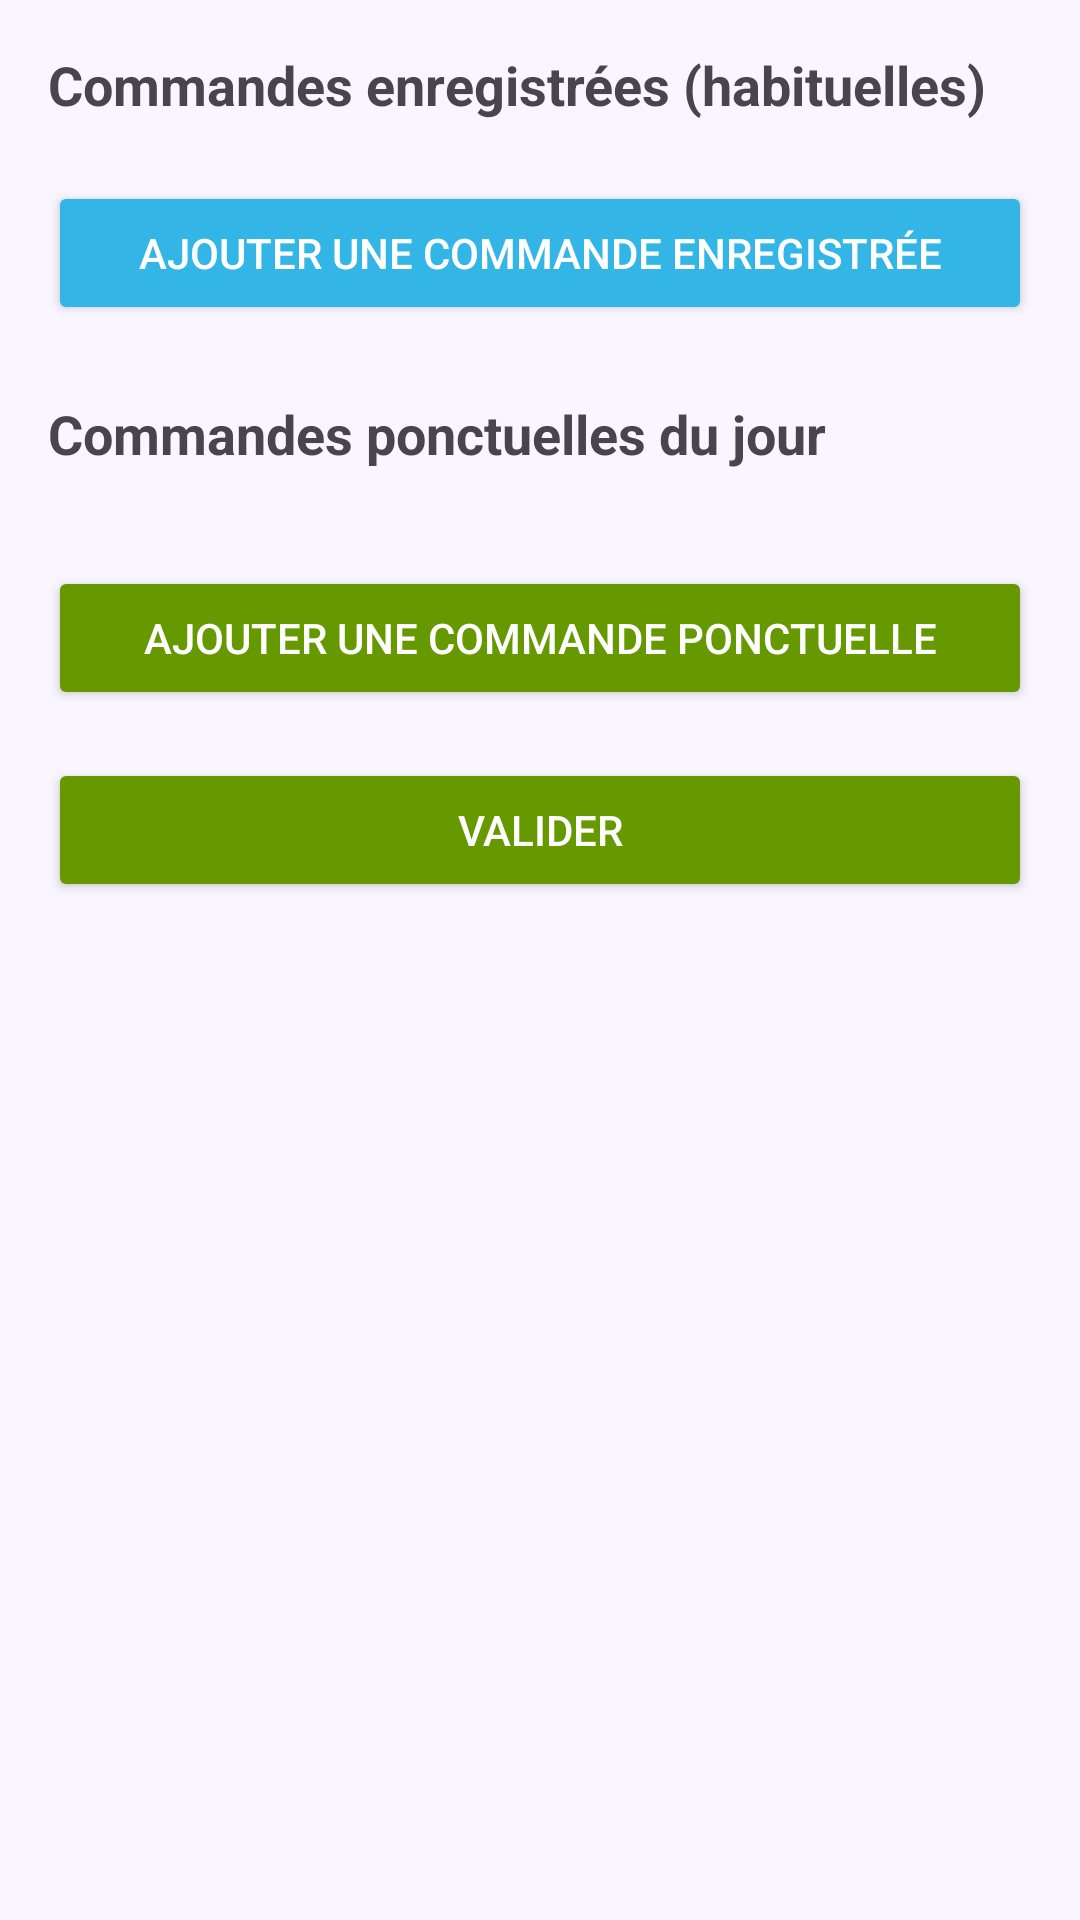

This screen was rendered from an Android layout file. Write that file and the resources it references.
<!-- AndroidManifest.xml: application theme Theme.Production -->
<!-- res/layout/activity_commandes_normales.xml -->
<?xml version="1.0" encoding="utf-8"?>
<ScrollView xmlns:android="http://schemas.android.com/apk/res/android"
    android:id="@+id/scrollCommandes"
    android:layout_width="match_parent"
    android:layout_height="match_parent"
    android:padding="16dp"
    android:background="#FAF6FF">

    <LinearLayout
        android:id="@+id/rootLayoutCommandes"
        android:layout_width="match_parent"
        android:layout_height="wrap_content"
        android:orientation="vertical">

        
        <TextView
            android:layout_width="wrap_content"
            android:layout_height="wrap_content"
            android:text="Commandes enregistrées (habituelles)"
            android:textStyle="bold"
            android:textSize="18sp"
            android:layout_marginBottom="8dp" />

        
        <LinearLayout
            android:id="@+id/layoutHabituelles"
            android:layout_width="match_parent"
            android:layout_height="wrap_content"
            android:orientation="vertical"
            android:layout_marginBottom="12dp" />

        
        <Button
            android:id="@+id/buttonAjouterHabituelle"
            android:layout_width="match_parent"
            android:layout_height="wrap_content"
            android:text="Ajouter une commande enregistrée"
            android:backgroundTint="@android:color/holo_blue_light"
            android:textColor="@android:color/white"
            android:layout_marginBottom="24dp" />

        
        <TextView
            android:layout_width="wrap_content"
            android:layout_height="wrap_content"
            android:text="Commandes ponctuelles du jour"
            android:textStyle="bold"
            android:textSize="18sp"
            android:layout_marginBottom="8dp" />

        
        <LinearLayout
            android:id="@+id/layoutPonctuelles"
            android:layout_width="match_parent"
            android:layout_height="wrap_content"
            android:orientation="vertical"
            android:layout_marginBottom="24dp" />

        
        <Button
            android:id="@+id/buttonAjouterPonctuelle"
            android:layout_width="match_parent"
            android:layout_height="wrap_content"
            android:text="Ajouter une commande ponctuelle"
            android:backgroundTint="@android:color/holo_green_dark"
            android:textColor="@android:color/white"
            android:layout_marginBottom="16dp" />

        
        <Button
            android:id="@+id/buttonValiderCommandes"
            android:layout_width="match_parent"
            android:layout_height="wrap_content"
            android:text="Valider"
            android:backgroundTint="@android:color/holo_green_dark"
            android:textColor="@android:color/white" />
    </LinearLayout>
</ScrollView>
<!-- resources referenced by this layout -->
<resources>
  <style name="Theme.Production" parent="Base.Theme.Production" />
  <style name="Base.Theme.Production" parent="Theme.Material3.DayNight.NoActionBar">
          
          
      </style>
</resources>
